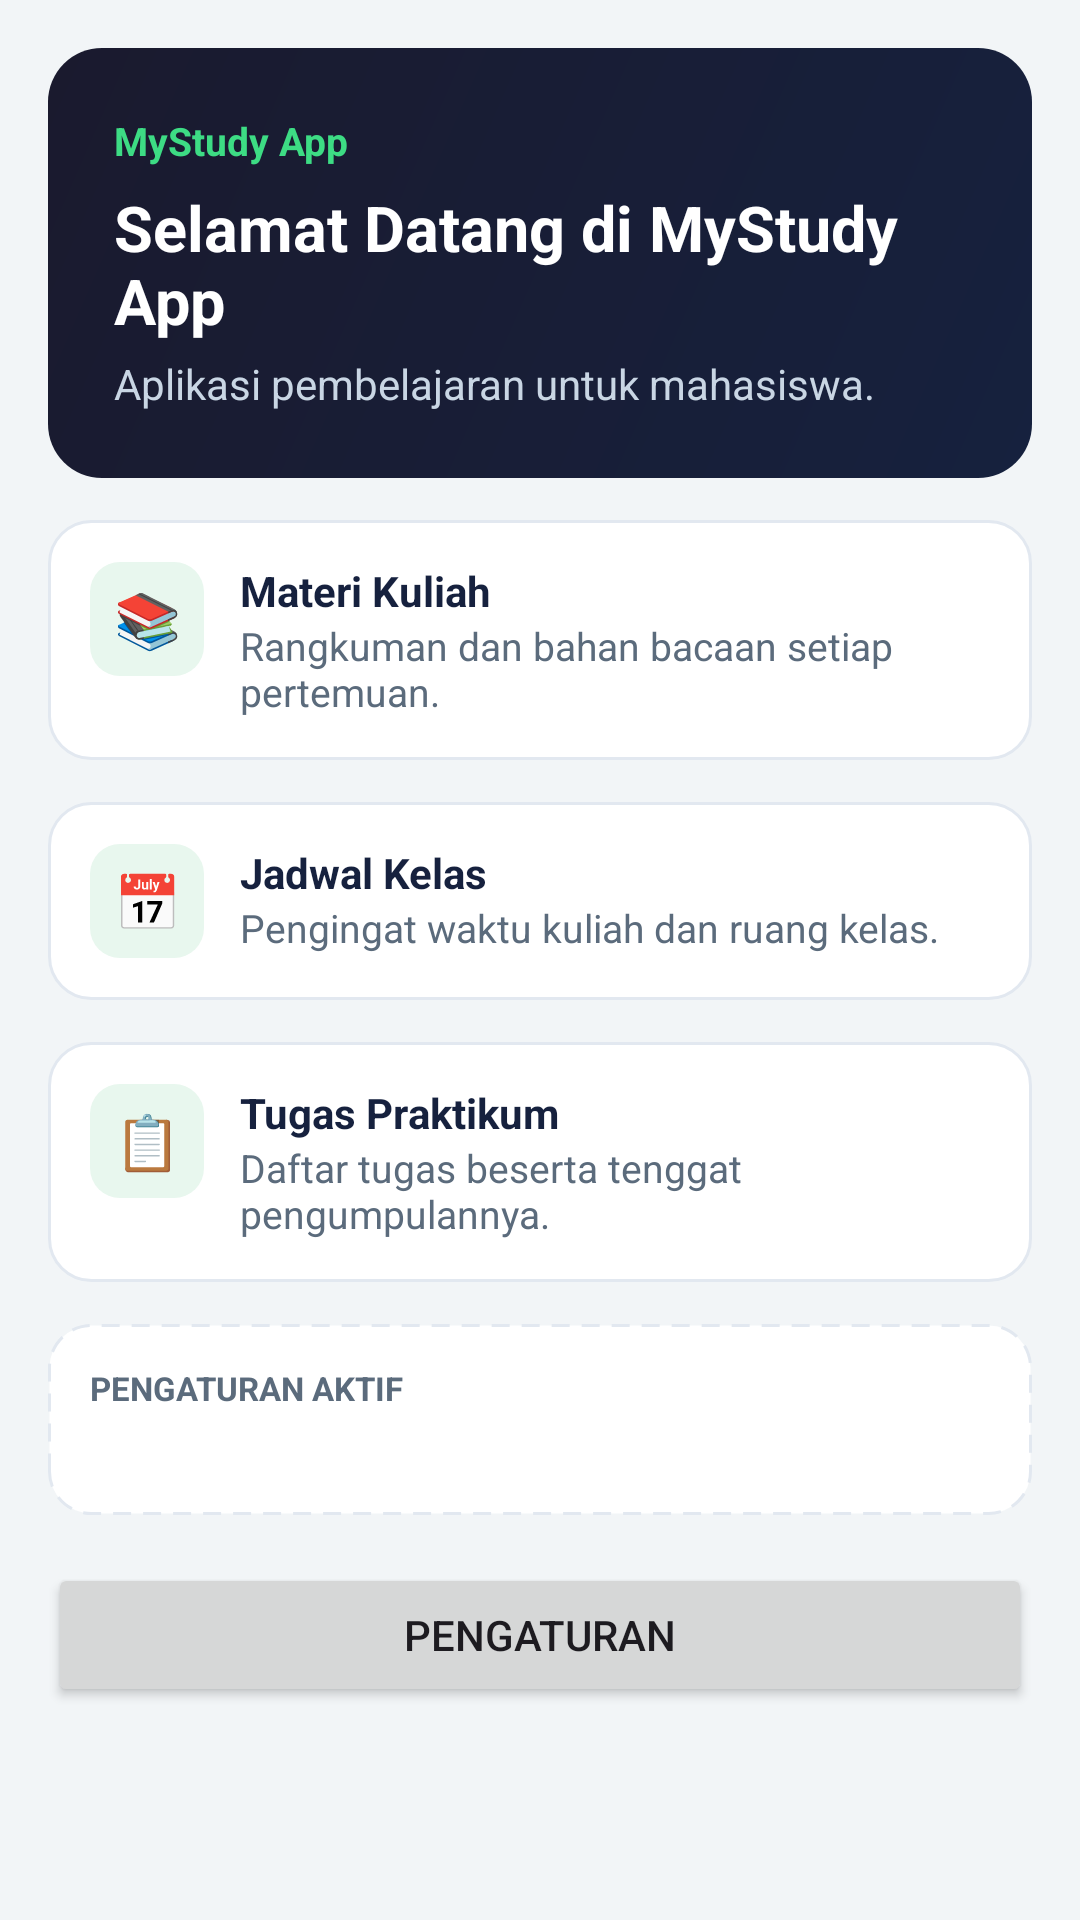

Reconstruct the res/layout file that produces this screen, plus the resources it refers to.
<!-- AndroidManifest.xml: application theme Theme.MyStudyApp -->
<!-- res/layout/activity_main.xml -->
<ScrollView xmlns:android="http://schemas.android.com/apk/res/android"
    android:layout_width="match_parent"
    android:layout_height="match_parent"
    android:background="@color/warna_latar"
    android:fillViewport="true">

    <LinearLayout
        android:layout_width="match_parent"
        android:layout_height="wrap_content"
        android:orientation="vertical"
        android:padding="16dp">

        
        <LinearLayout
            android:layout_width="match_parent"
            android:layout_height="wrap_content"
            android:background="@drawable/bg_header"
            android:orientation="vertical"
            android:padding="22dp">

            <TextView
                android:id="@+id/tvNamaApp"
                android:layout_width="wrap_content"
                android:layout_height="wrap_content"
                android:text="@string/app_name"
                android:textColor="@color/warna_aksen"
                android:textSize="13sp"
                android:textStyle="bold" />

            <TextView
                android:id="@+id/tvJudul"
                android:layout_width="match_parent"
                android:layout_height="wrap_content"
                android:layout_marginTop="6dp"
                android:text="@string/judul_utama"
                android:textColor="#FFFFFF"
                android:textSize="21sp"
                android:textStyle="bold" />

            <TextView
                android:id="@+id/tvSubJudul"
                android:layout_width="match_parent"
                android:layout_height="wrap_content"
                android:layout_marginTop="4dp"
                android:text="@string/sub_utama"
                android:textColor="#C9D6E4"
                android:textSize="14sp" />
        </LinearLayout>

        
        <LinearLayout
            android:layout_width="match_parent"
            android:layout_height="wrap_content"
            android:layout_marginTop="14dp"
            android:background="@drawable/bg_kartu"
            android:orientation="horizontal"
            android:padding="14dp">

            <TextView
                android:layout_width="38dp"
                android:layout_height="38dp"
                android:background="@drawable/bg_ikon"
                android:gravity="center"
                android:text="📚"
                android:textSize="18sp" />

            <LinearLayout
                android:layout_width="match_parent"
                android:layout_height="wrap_content"
                android:layout_marginStart="12dp"
                android:orientation="vertical">

                <TextView
                    android:layout_width="match_parent"
                    android:layout_height="wrap_content"
                    android:text="@string/materi_judul"
                    android:textColor="@color/warna_teks_utama"
                    android:textStyle="bold" />

                <TextView
                    android:id="@+id/tvMateriIsi"
                    android:layout_width="match_parent"
                    android:layout_height="wrap_content"
                    android:text="@string/materi_isi"
                    android:textColor="@color/warna_teks_sekunder"
                    android:textSize="13sp" />
            </LinearLayout>
        </LinearLayout>


        
        <LinearLayout
            android:layout_width="match_parent"
            android:layout_height="wrap_content"
            android:layout_marginTop="14dp"
            android:background="@drawable/bg_kartu"
            android:orientation="horizontal"
            android:padding="14dp">

            <TextView
                android:layout_width="38dp"
                android:layout_height="38dp"
                android:background="@drawable/bg_ikon"
                android:gravity="center"
                android:text="📅"
                android:textSize="18sp" />

            <LinearLayout
                android:layout_width="match_parent"
                android:layout_height="wrap_content"
                android:layout_marginStart="12dp"
                android:orientation="vertical">

                <TextView
                    android:layout_width="match_parent"
                    android:layout_height="wrap_content"
                    android:text="@string/jadwal_judul"
                    android:textColor="@color/warna_teks_utama"
                    android:textStyle="bold" />

                <TextView
                    android:id="@+id/tvJadwalIsi"
                    android:layout_width="match_parent"
                    android:layout_height="wrap_content"
                    android:text="@string/jadwal_isi"
                    android:textColor="@color/warna_teks_sekunder"
                    android:textSize="13sp" />
            </LinearLayout>
        </LinearLayout>


        
        <LinearLayout
            android:layout_width="match_parent"
            android:layout_height="wrap_content"
            android:layout_marginTop="14dp"
            android:background="@drawable/bg_kartu"
            android:orientation="horizontal"
            android:padding="14dp">

            <TextView
                android:layout_width="38dp"
                android:layout_height="38dp"
                android:background="@drawable/bg_ikon"
                android:gravity="center"
                android:text="📋"
                android:textSize="18sp" />

            <LinearLayout
                android:layout_width="match_parent"
                android:layout_height="wrap_content"
                android:layout_marginStart="12dp"
                android:orientation="vertical">

                <TextView
                    android:layout_width="match_parent"
                    android:layout_height="wrap_content"
                    android:text="@string/tugas_judul"
                    android:textColor="@color/warna_teks_utama"
                    android:textStyle="bold" />

                <TextView
                    android:id="@+id/tvTugasIsi"
                    android:layout_width="match_parent"
                    android:layout_height="wrap_content"
                    android:text="@string/tugas_isi"
                    android:textColor="@color/warna_teks_sekunder"
                    android:textSize="13sp" />
            </LinearLayout>
        </LinearLayout>


        
        <LinearLayout
            android:layout_width="match_parent"
            android:layout_height="wrap_content"
            android:layout_marginTop="14dp"
            android:background="@drawable/bg_kotak_ringkasan"
            android:orientation="vertical"
            android:padding="14dp">

            <TextView
                android:layout_width="wrap_content"
                android:layout_height="wrap_content"
                android:text="@string/label_pengaturan_aktif"
                android:textAllCaps="true"
                android:textColor="@color/warna_teks_sekunder"
                android:textSize="11sp"
                android:textStyle="bold" />

            <TextView
                android:id="@+id/tvRingkasan"
                android:layout_width="match_parent"
                android:layout_height="wrap_content"
                android:layout_marginTop="2dp"
                android:textColor="@color/warna_teks_utama"
                android:textSize="14sp"
                android:textStyle="bold" />
        </LinearLayout>

        
        <Button
            android:id="@+id/btnPengaturan"
            android:layout_width="match_parent"
            android:layout_height="wrap_content"
            android:layout_marginTop="16dp"
            android:text="@string/btn_pengaturan" />
    </LinearLayout>
</ScrollView>
<!-- resources referenced by this layout -->
<resources>
  <color name="warna_aksen">#3DDC84</color>
  <color name="warna_latar">#F2F5F7</color>
  <color name="warna_teks_sekunder">#5B6B7C</color>
  <color name="warna_teks_utama">#16213E</color>
  <!-- drawable bg_header (drawable) -->
  <shape xmlns:android="http://schemas.android.com/apk/res/android"
      android:shape="rectangle">
      <corners android:radius="18dp" />
      <gradient
          android:startColor="@color/warna_header_mulai"
          android:endColor="@color/warna_header_akhir"
          android:angle="315" />
  </shape>
  <!-- drawable bg_ikon (drawable) -->
  <shape xmlns:android="http://schemas.android.com/apk/res/android"
      android:shape="rectangle">
      <corners android:radius="10dp" />
      <solid android:color="@color/warna_ikon_latar" />
  </shape>
  <!-- drawable bg_kartu (drawable) -->
  <shape xmlns:android="http://schemas.android.com/apk/res/android"
      android:shape="rectangle">
      <corners android:radius="14dp" />
      <solid android:color="@color/warna_permukaan" />
      <stroke android:width="1dp" android:color="@color/warna_garis" />
  </shape>
  <!-- drawable bg_kotak_ringkasan (drawable) -->
  <shape xmlns:android="http://schemas.android.com/apk/res/android"
      android:shape="rectangle">
      <corners android:radius="14dp" />
      <solid android:color="@color/warna_permukaan" />
      <stroke android:width="1dp"
          android:color="@color/warna_garis"
          android:dashWidth="6dp"
          android:dashGap="4dp" />
  </shape>
  <string name="app_name">MyStudy App</string>
  <string name="btn_pengaturan">Pengaturan</string>
  <string name="jadwal_isi">Pengingat waktu kuliah dan ruang kelas.</string>
  <string name="jadwal_judul">Jadwal Kelas</string>
  <string name="judul_utama">Selamat Datang di MyStudy App</string>
  <string name="label_pengaturan_aktif">Pengaturan aktif</string>
  <string name="materi_isi">Rangkuman dan bahan bacaan setiap pertemuan.</string>
  <string name="materi_judul">Materi Kuliah</string>
  <string name="sub_utama">Aplikasi pembelajaran untuk mahasiswa.</string>
  <string name="tugas_isi">Daftar tugas beserta tenggat pengumpulannya.</string>
  <string name="tugas_judul">Tugas Praktikum</string>
  <style name="Theme.MyStudyApp" parent="Theme.Material3.DayNight.NoActionBar">
          <item name="android:windowBackground">@color/warna_latar</item>
          <item name="android:navigationBarColor">@color/warna_permukaan</item>
      </style>
  <color name="warna_header_mulai">#1A1A2E</color>
  <color name="warna_header_akhir">#16213E</color>
  <color name="warna_ikon_latar">#E8F7EE</color>
  <color name="warna_permukaan">#FFFFFF</color>
  <color name="warna_garis">#E2E8F0</color>
</resources>
